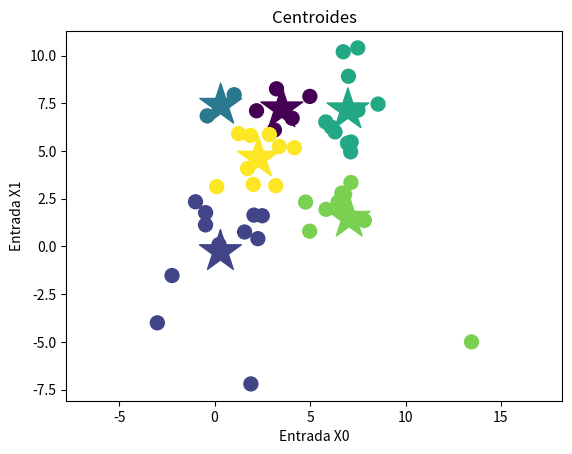

Generate this figure with matplotlib:
import numpy as np
import matplotlib.pyplot as plt

entrada = np.array([[-0.4712, 1.7698], [0.1103, 3.1334], [2.0263,3.2474],
                   [1.5697, 0.7579], [1.7254, 4.0834], [2.2676, 0.4092],
                   [-0.4753, 1.1308], [3.2018, 3.1839], [2.0614,  1.6423],
                   [2.4969, 1.6099], [7.1547, 5.4719], [5.8240, 6.5220],
                   [7.0105, 8.9157], [6.3086, 6.0023], [6.1122, 6.2530],
                   [4.1822, 5.1714], [7.5074, 7.1391], [8.5628, 7.4580],
                   [6.9596, 5.4075], [6.7379, 10.1990], [2.1959, 7.1072],
                   [4.9906, 7.8603], [4.0592, 6.7196], [-0.3881, 6.8434],
                   [3.1318, 6.1018], [3.2421, 8.2583], [1.2560, 5.9102],
                   [2.8671, 5.8639], [1.8885, 5.8148], [1.0263, 7.9487],
                   [4.9782, 0.8005], [6.5436, 2.1400], [6.4685, 2.3265],
                   [7.8461, 1.3620], [6.6673, 2.8004], [6.8124, 2.7228],
                   [5.8382, 1.9450], [7.1404, 3.3512], [7.1251, 4.9571],
                   [4.7644, 2.3254],[7.5, 10.4], [-2.23, -1.522], [1.9, -7.2], [13.455, -5.0],[-3, -4],
                    [3.388, 5.239],[0.23, 0.1], [-1, 2.34]])

def plot(idx):
    idx = np.array(idx)
    plt.scatter(entrada[:, 0], entrada[:, 1], c = idx, s=100)
    plt.scatter(Centroide[:, 0], Centroide[:, 1], s=1000, c=np.array([i for i in range(len(Centroide))]), marker='*')
    plt.title('Centroides')
    plt.xlabel('Entrada X0')
    plt.ylabel('Entrada X1')
    plt.axis('equal')
    plt.pause(0.75)


def initList(size):
    mylist = list()
    for i in range(size):
        mylist.append( list() ) #different object reference each time
    return mylist

def init(NCentroides, NEntradas):
     idx = np.random.permutation(entrada.shape[0])[0:NCentroides]
     return entrada[idx, :]

def EuclideanDistance(Centroide, Entrada):
    distance = np.zeros((Entrada.shape[0], Centroide.shape[0]))
    for k in range(Centroide.shape[0]):
        for i in range(Entrada.shape[0]):
            for j in range(Entrada.shape[1]):
                distance[i, k] += (Entrada[i, j] - Centroide[k, j])**2
            distance[i, k] = np.sqrt(distance[i, k])
    return distance


def KMeans(Entrada, Centroide):
    
    oldC = np.zeros((Centroide.shape))
    count = 0
    while True:
        count += 1
        pointCentroides = initList(Centroide.shape[0])
        Distance = EuclideanDistance(Centroide, Entrada)
        Distance = list(Distance)
        idx = []
        for i in range(len(Distance)):
            Distance[i]= list(Distance[i])
        for i in range(Entrada.shape[0]):
            shortest = min(Distance[i])
            index = Distance[i].index(shortest)
            idx.append(index)
            pointCentroides[index].append(Entrada[i, :].tolist())
        nppc = [0]*len(pointCentroides)
        for x in range(len(pointCentroides)):
            nppc[x] = len(pointCentroides[x])
            pointCentroides[x] = np.array(pointCentroides[x])
            pointCentroides[x] = sum(pointCentroides[x])/len(pointCentroides[x])
            Centroide[x] = pointCentroides[x]
        if (Centroide == oldC).all():
            plot(idx)
            break
        else:
            plot(idx)
            plt.gcf().clear()
        oldC = np.copy(Centroide)
        print('Centroides finais: ', Centroide, '\nCount', count)
    plt.show()
    return Centroide, nppc


Centroide = init(6, entrada.shape[1])
KMeans(entrada, Centroide)

# nc = 15
# nmppc = int(0.1*entrada.shape[0])
# for i in range(nc, 0, -1):
#     Centroide = init(i, entrada.shape[1])
#     _, xxx = KMeans(entrada, Centroide)
#     if sum(list(map(lambda x: x >= nmppc, xxx))) == i:
#         print(i)
#         break
